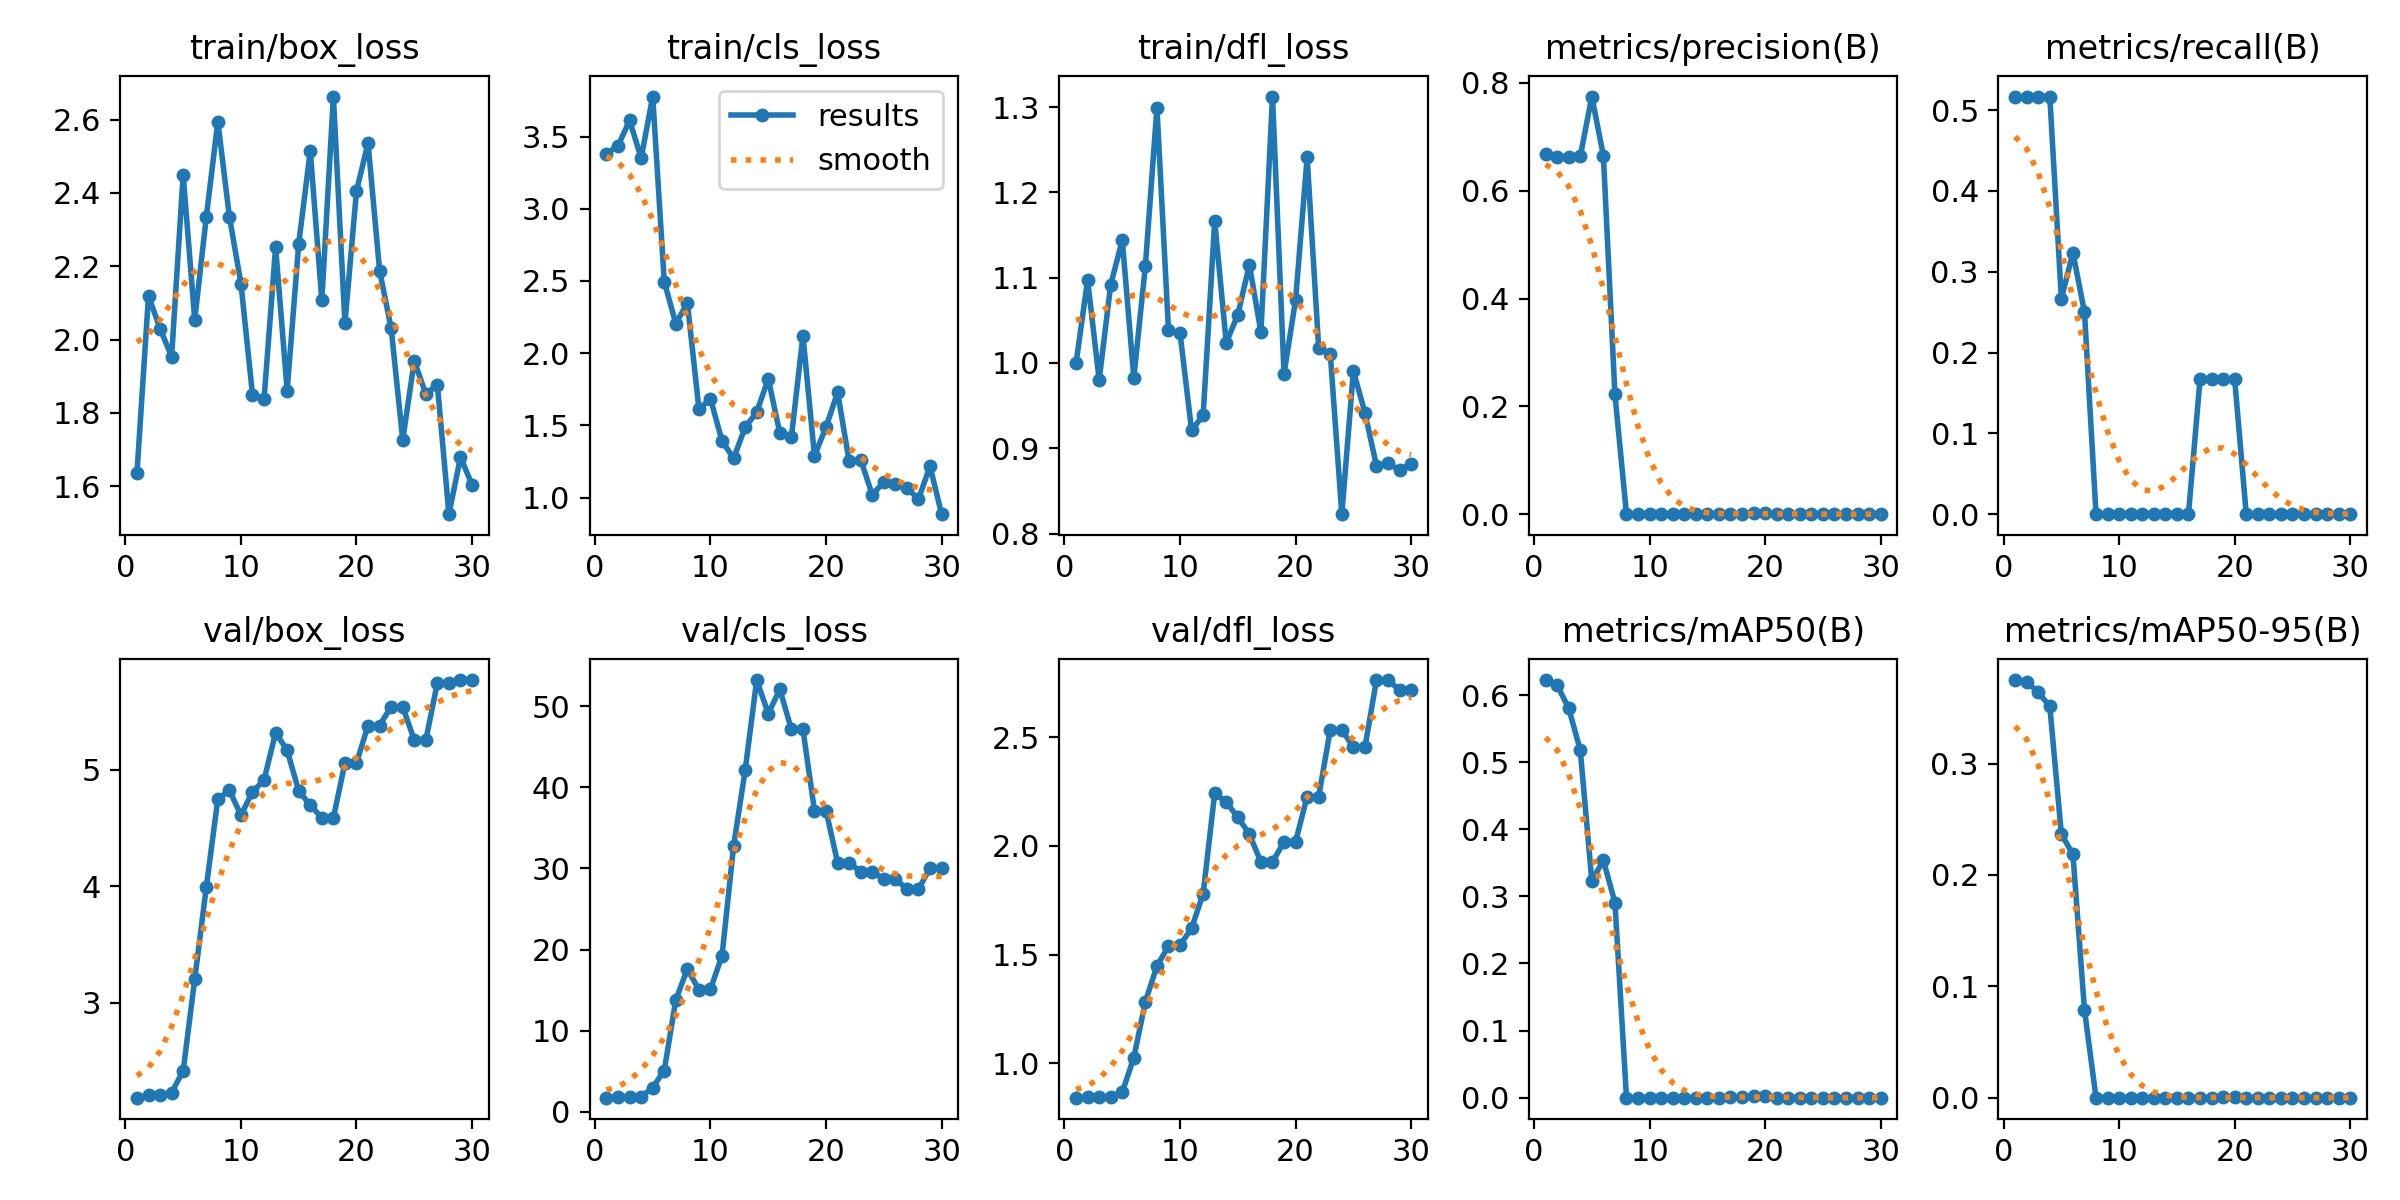

Source data for this figure (header and first rows):
epoch, time, train/box_loss, train/cls_loss, train/dfl_loss, metrics/precision(B), metrics/recall(B), metrics/mAP50(B), metrics/mAP50-95(B), val/box_loss, val/cls_loss, val/dfl_loss, lr/pg0, lr/pg1, lr/pg2
1, 10.14, 1.635, 3.382, 0.9996, 0.6681, 0.5167, 0.6224, 0.375, 2.188, 1.74, 0.8423, 0.1, 0, 0
2, 11.24, 2.119, 3.437, 1.097, 0.6624, 0.5167, 0.6147, 0.3735, 2.206, 1.764, 0.8438, 0.09909, 9.34122e-05, 9.34122e-05
3, 11.65, 2.03, 3.612, 0.9801, 0.663, 0.5167, 0.5804, 0.3639, 2.209, 1.817, 0.8442, 0.09818, 0.0001804, 0.0001804
4, 11.9, 1.953, 3.352, 1.092, 0.6635, 0.5167, 0.5179, 0.3514, 2.231, 1.842, 0.8445, 0.09726, 0.0002611, 0.0002611
5, 12.41, 2.449, 3.778, 1.144, 0.7746, 0.2667, 0.3232, 0.2367, 2.417, 2.992, 0.8674, 0.09634, 0.0003354, 0.0003354
6, 13.01, 2.054, 2.494, 0.9825, 0.6652, 0.3235, 0.3536, 0.2185, 3.203, 5.088, 1.026, 0.0954, 0.0004033, 0.0004033
7, 13.38, 2.334, 2.204, 1.114, 0.2222, 0.25, 0.2908, 0.07883, 3.989, 13.82, 1.284, 0.09446, 0.0004648, 0.0004648
8, 13.76, 2.594, 2.348, 1.299, 0, 0, 0, 0, 4.748, 17.59, 1.448, 0.09352, 0.00052, 0.00052
9, 14.13, 2.335, 1.613, 1.038, 0, 0, 0, 0, 4.822, 15.05, 1.54, 0.09257, 0.0005688, 0.0005688
10, 14.45, 2.153, 1.684, 1.035, 0, 0, 0, 0, 4.609, 15.13, 1.544, 0.09161, 0.0006112, 0.0006112
11, 15, 1.85, 1.392, 0.921, 0, 0, 0, 0, 4.809, 19.25, 1.622, 0.09065, 0.0006472, 0.0006472
12, 15.32, 1.838, 1.271, 0.9386, 0, 0, 0, 0, 4.911, 32.78, 1.781, 0.08968, 0.0006769, 0.0006769
13, 15.66, 2.252, 1.486, 1.166, 0, 0, 0, 0, 5.315, 42.09, 2.243, 0.0887, 0.0007002, 0.0007002
14, 16.67, 1.861, 1.591, 1.023, 0, 0, 0, 0, 5.165, 53.22, 2.201, 0.08772, 0.0007171, 0.0007171
15, 17.21, 2.262, 1.823, 1.057, 0, 0, 0, 0, 4.817, 49.07, 2.132, 0.08673, 0.0007276, 0.0007276
16, 17.55, 2.514, 1.446, 1.115, 0, 0, 0, 0, 4.694, 52.08, 2.054, 0.08573, 0.0007317, 0.0007317
17, 17.89, 2.107, 1.417, 1.036, 0.00087, 0.1667, 0.00114, 0.00011, 4.586, 47.15, 1.926, 0.08473, 0.0007295, 0.0007295
18, 18.4, 2.663, 2.121, 1.312, 0.00087, 0.1667, 0.00114, 0.00011, 4.586, 47.15, 1.926, 0.08372, 0.0007209, 0.0007209
19, 18.76, 2.045, 1.289, 0.9873, 0.002, 0.1667, 0.00255, 0.00051, 5.057, 37.11, 2.02, 0.08271, 0.000706, 0.000706
20, 19.09, 2.405, 1.488, 1.074, 0.002, 0.1667, 0.00255, 0.00051, 5.057, 37.11, 2.02, 0.08168, 0.0006846, 0.0006846
21, 25.97, 2.536, 1.729, 1.241, 0, 0, 0, 0, 5.377, 30.72, 2.227, 0.08066, 0.0006569, 0.0006569
22, 26.33, 2.188, 1.251, 1.017, 0, 0, 0, 0, 5.377, 30.72, 2.227, 0.07962, 0.0006228, 0.0006228
23, 26.71, 2.031, 1.262, 1.011, 0, 0, 0, 0, 5.539, 29.58, 2.534, 0.07858, 0.0005823, 0.0005823
24, 27.05, 1.727, 1.018, 0.8227, 0, 0, 0, 0, 5.539, 29.58, 2.534, 0.07754, 0.0005355, 0.0005355
25, 27.62, 1.942, 1.107, 0.9904, 0, 0, 0, 0, 5.252, 28.71, 2.454, 0.07648, 0.0004822, 0.0004822
26, 27.93, 1.852, 1.09, 0.9417, 0, 0, 0, 0, 5.252, 28.71, 2.454, 0.07542, 0.0004226, 0.0004226
27, 28.27, 1.877, 1.064, 0.8793, 0, 0, 0, 0, 5.744, 27.46, 2.763, 0.07436, 0.0003566, 0.0003566
28, 28.79, 1.524, 0.9899, 0.8821, 0, 0, 0, 0, 5.744, 27.46, 2.763, 0.07328, 0.0002843, 0.0002843
29, 29.12, 1.679, 1.216, 0.8745, 0, 0, 0, 0, 5.767, 30.04, 2.716, 0.07221, 0.0002056, 0.0002056
30, 29.43, 1.604, 0.8845, 0.8818, 0, 0, 0, 0, 5.767, 30.04, 2.716, 0.07112, 0.0001205, 0.0001205
